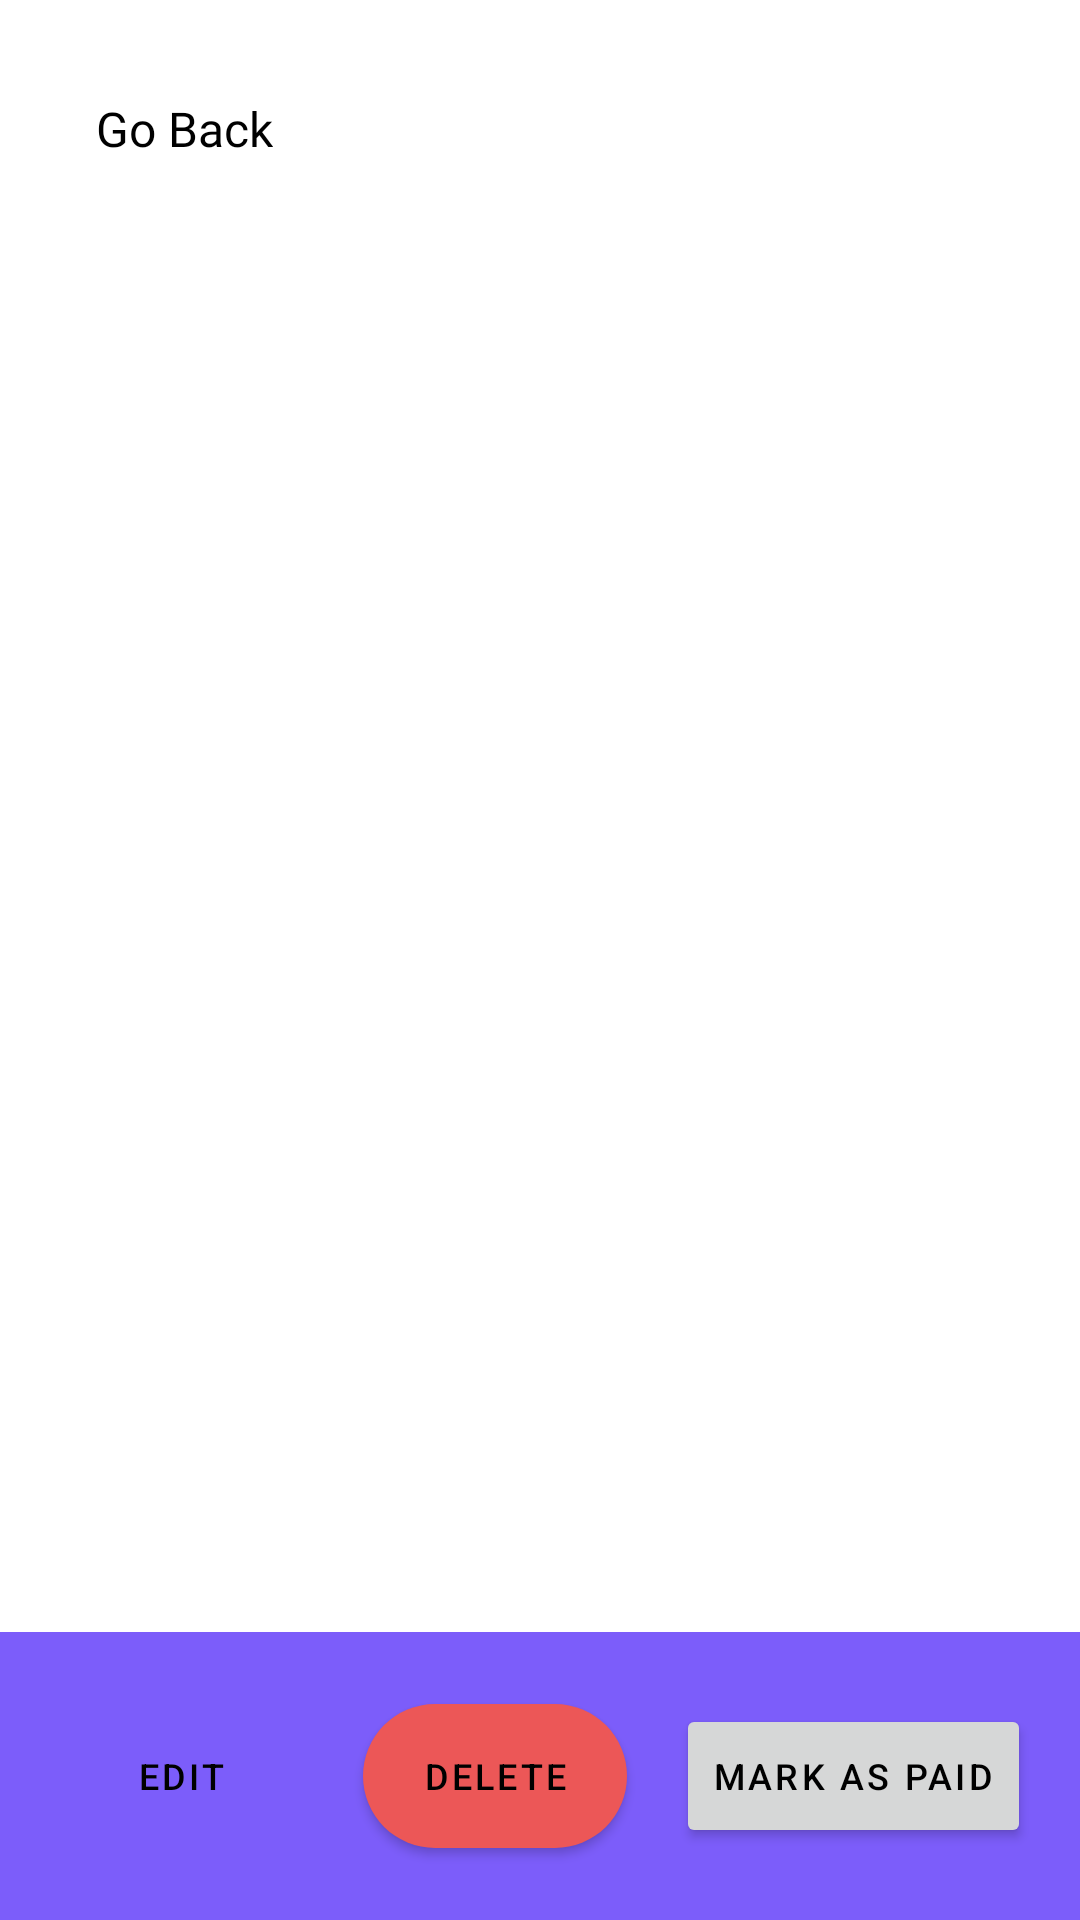

Here is an Android app screen rendered from its layout file. Give the layout XML and the strings, colors and styles it references.
<!-- AndroidManifest.xml: application theme Theme.RoomAccounting -->
<!-- res/layout/fragment_detail_invoice.xml -->
<?xml version="1.0" encoding="utf-8"?>
<layout xmlns:android="http://schemas.android.com/apk/res/android"
  xmlns:app="http://schemas.android.com/apk/res-auto">

  <data>

    <variable
      name="viewModel"
      type="com.akshay.roomaccounting.ui.home.detail.DetailInvoiceViewModel" />
  </data>

  <androidx.constraintlayout.widget.ConstraintLayout
    android:id="@+id/detail_invoice_container"
    android:layout_width="match_parent"
    android:layout_height="match_parent">

    <ImageView
      android:id="@+id/go_back_arrow_image_view"
      android:layout_width="wrap_content"
      android:layout_height="wrap_content"
      android:layout_marginStart="16dp"
      android:layout_marginTop="32dp"
      android:contentDescription="@string/content_des_go_back"
      android:src="@drawable/icon_arrow_left"
      app:layout_constraintBottom_toBottomOf="@+id/go_back_text_view"
      app:layout_constraintStart_toStartOf="parent"
      app:layout_constraintTop_toTopOf="parent" />

    <TextView
      android:id="@+id/go_back_text_view"
      style="@style/Heading2"
      android:layout_marginStart="16dp"
      android:layout_marginTop="32dp"
      android:text="@string/go_back"
      app:layout_constraintEnd_toEndOf="parent"
      app:layout_constraintHorizontal_bias="0.0"
      app:layout_constraintStart_toEndOf="@+id/go_back_arrow_image_view"
      app:layout_constraintTop_toTopOf="parent" />

    <androidx.recyclerview.widget.RecyclerView
      android:id="@+id/detail_invoice_recycler_view"
      android:layout_width="match_parent"
      android:layout_height="0dp"
      android:layout_marginStart="16dp"
      android:layout_marginTop="16dp"
      android:layout_marginEnd="16dp"
      android:clipToPadding="false"
      android:paddingBottom="50dp"
      app:data="@{viewModel.detailItemList}"
      app:layoutManager="androidx.recyclerview.widget.LinearLayoutManager"
      app:layout_constraintBottom_toTopOf="@+id/bottom_guideline"
      app:layout_constraintEnd_toEndOf="parent"
      app:layout_constraintStart_toStartOf="parent"
      app:layout_constraintTop_toBottomOf="@+id/go_back_text_view" />

    <androidx.constraintlayout.widget.Guideline
      android:id="@+id/bottom_guideline"
      android:layout_width="wrap_content"
      android:layout_height="wrap_content"
      android:orientation="horizontal"
      app:layout_constraintGuide_percent="0.85" />

    <View
      android:id="@+id/background_view"
      android:layout_width="match_parent"
      android:layout_height="0dp"
      android:background="@color/card_background2"
      app:layout_constraintBottom_toBottomOf="parent"
      app:layout_constraintEnd_toEndOf="parent"
      app:layout_constraintStart_toStartOf="parent"
      app:layout_constraintTop_toBottomOf="@+id/bottom_guideline" />

    <Button
      android:id="@+id/edit_button"
      style="@style/Button1"
      android:background="@drawable/edit_background"
      android:fontFamily="@font/spartan_bold"
      android:text="@string/edit_button"
      app:backgroundTint="@null"
      app:layout_constraintBottom_toBottomOf="parent"
      app:layout_constraintEnd_toStartOf="@+id/delete_button"
      app:layout_constraintHorizontal_bias="0.5"
      app:layout_constraintStart_toStartOf="parent"
      app:layout_constraintTop_toTopOf="@+id/bottom_guideline" />

    <Button
      android:id="@+id/delete_button"
      style="@style/Button1"
      android:background="@drawable/delete_background"
      android:fontFamily="@font/spartan_bold"
      android:text="@string/delete_button"
      app:backgroundTint="@null"
      app:layout_constraintBottom_toBottomOf="parent"
      app:layout_constraintEnd_toStartOf="@+id/mark_as_paid_button"
      app:layout_constraintHorizontal_bias="0.5"
      app:layout_constraintStart_toEndOf="@+id/edit_button"
      app:layout_constraintTop_toTopOf="@+id/bottom_guideline" />

    <Button
      android:id="@+id/mark_as_paid_button"
      style="@style/Button1"
      android:fontFamily="@font/spartan_bold"
      android:onClick="@{() -> viewModel.markInvoiceAsPaid()}"
      android:text="@string/mark_as_paid_button"
      app:backgroundTint="@null"
      app:checkStatus="@{viewModel.currentStatus}"
      app:layout_constraintBottom_toBottomOf="parent"
      app:layout_constraintEnd_toEndOf="parent"
      app:layout_constraintHorizontal_bias="0.5"
      app:layout_constraintStart_toEndOf="@+id/delete_button"
      app:layout_constraintTop_toTopOf="@+id/bottom_guideline" />
  </androidx.constraintlayout.widget.ConstraintLayout>
</layout>
<!-- resources referenced by this layout -->
<resources>
  <color name="card_background2">#7C5DFA</color>
  <!-- drawable delete_background (drawable) -->
  <?xml version="1.0" encoding="utf-8"?>
  <selector xmlns:android="http://schemas.android.com/apk/res/android">
    <item android:state_pressed="true" android:drawable="@drawable/delete_pressed" />
    <item android:state_focused="true" android:drawable="@drawable/delete_focused" />
    <item android:drawable="@drawable/delete_focused"/>
  </selector>
  <!-- drawable edit_background (drawable) -->
  <?xml version="1.0" encoding="utf-8"?>
  <selector xmlns:android="http://schemas.android.com/apk/res/android">
    <item android:state_pressed="true" android:drawable="@drawable/edit_pressed" />
    <item android:state_focused="true" android:drawable="@drawable/edit_focused" />
    <item android:drawable="@drawable/edit_focused"/>
  </selector>
  <string name="content_des_go_back">Go Back Arrow</string>
  <string name="delete_button">Delete</string>
  <string name="edit_button">Edit</string>
  <string name="go_back">Go Back</string>
  <string name="mark_as_paid_button">Mark as Paid</string>
  <style name="Button1" parent="TextAppearance.MaterialComponents.Button">
      <item name="android:layout_width">wrap_content</item>
      <item name="android:layout_height">wrap_content</item>
      <item name="android:textSize">12sp</item>
      <item name="android:textColor">@color/text_view_color</item>
    </style>
  <style name="Heading2" parent="Heading">
      <item name="android:textSize">@dimen/heading2_text_size</item>
      <item name="android:lineSpacingExtra">-0.63dp</item>
    </style>
  <style name="Theme.RoomAccounting" parent="Theme.MaterialComponents.DayNight.NoActionBar">
      <item name="colorPrimary">@color/violet_shade_10</item>
      <item name="colorPrimaryVariant">@color/violet_shade_20</item>
      <item name="colorOnPrimary">@android:color/white</item>
      
      <item name="android:statusBarColor" tools:targetApi="l">?attr/colorPrimaryVariant</item>
      <item name="actionBarSize">70dp</item>
    </style>
  <!-- drawable delete_pressed (drawable) -->
  <?xml version="1.0" encoding="utf-8"?>
  <shape xmlns:android="http://schemas.android.com/apk/res/android"
    android:shape="rectangle">
    <corners
      android:bottomLeftRadius="30dp"
      android:bottomRightRadius="30dp"
      android:topLeftRadius="30dp"
      android:topRightRadius="30dp" />
    <solid android:color="@color/american_pink" />
  </shape>
  <!-- drawable delete_focused (drawable) -->
  <?xml version="1.0" encoding="utf-8"?>
  <shape xmlns:android="http://schemas.android.com/apk/res/android"
    android:shape="rectangle">
    <corners
      android:bottomLeftRadius="30dp"
      android:bottomRightRadius="30dp"
      android:topLeftRadius="30dp"
      android:topRightRadius="30dp" />
    <solid android:color="@color/fire_opal" />
  </shape>
  <!-- drawable edit_focused (drawable) -->
  <?xml version="1.0" encoding="utf-8"?>
  <shape xmlns:android="http://schemas.android.com/apk/res/android"
    android:shape="rectangle">
    <corners
      android:bottomLeftRadius="30dp"
      android:bottomRightRadius="30dp"
      android:topLeftRadius="30dp"
      android:topRightRadius="30dp" />
    <solid android:color="@color/yankees_blue_shade_20" />
  </shape>
  <color name="text_view_color">#000</color>
  <style name="Heading" parent="TextView.Common1">
      <item name="android:fontFamily">@font/spartan_bold</item>
      <item name="fontFamily">@font/spartan_bold</item>
    </style>
  <dimen name="heading2_text_size">16sp</dimen>
  <color name="violet_shade_10">#9277FF</color>
  <color name="violet_shade_20">#7C5DFA</color>
  <color name="american_pink">#FF9797</color>
  <color name="fire_opal">#EC5757</color>
  <color name="yankees_blue_shade_20">#1E2139</color>
  <style name="TextView.Common1" parent="Widget.AppCompat.TextView">
      <item name="android:layout_width">wrap_content</item>
      <item name="android:layout_height">wrap_content</item>
      <item name="android:textAllCaps">false</item>
      <item name="android:textColor">@color/text_view_color</item>
    </style>
</resources>
